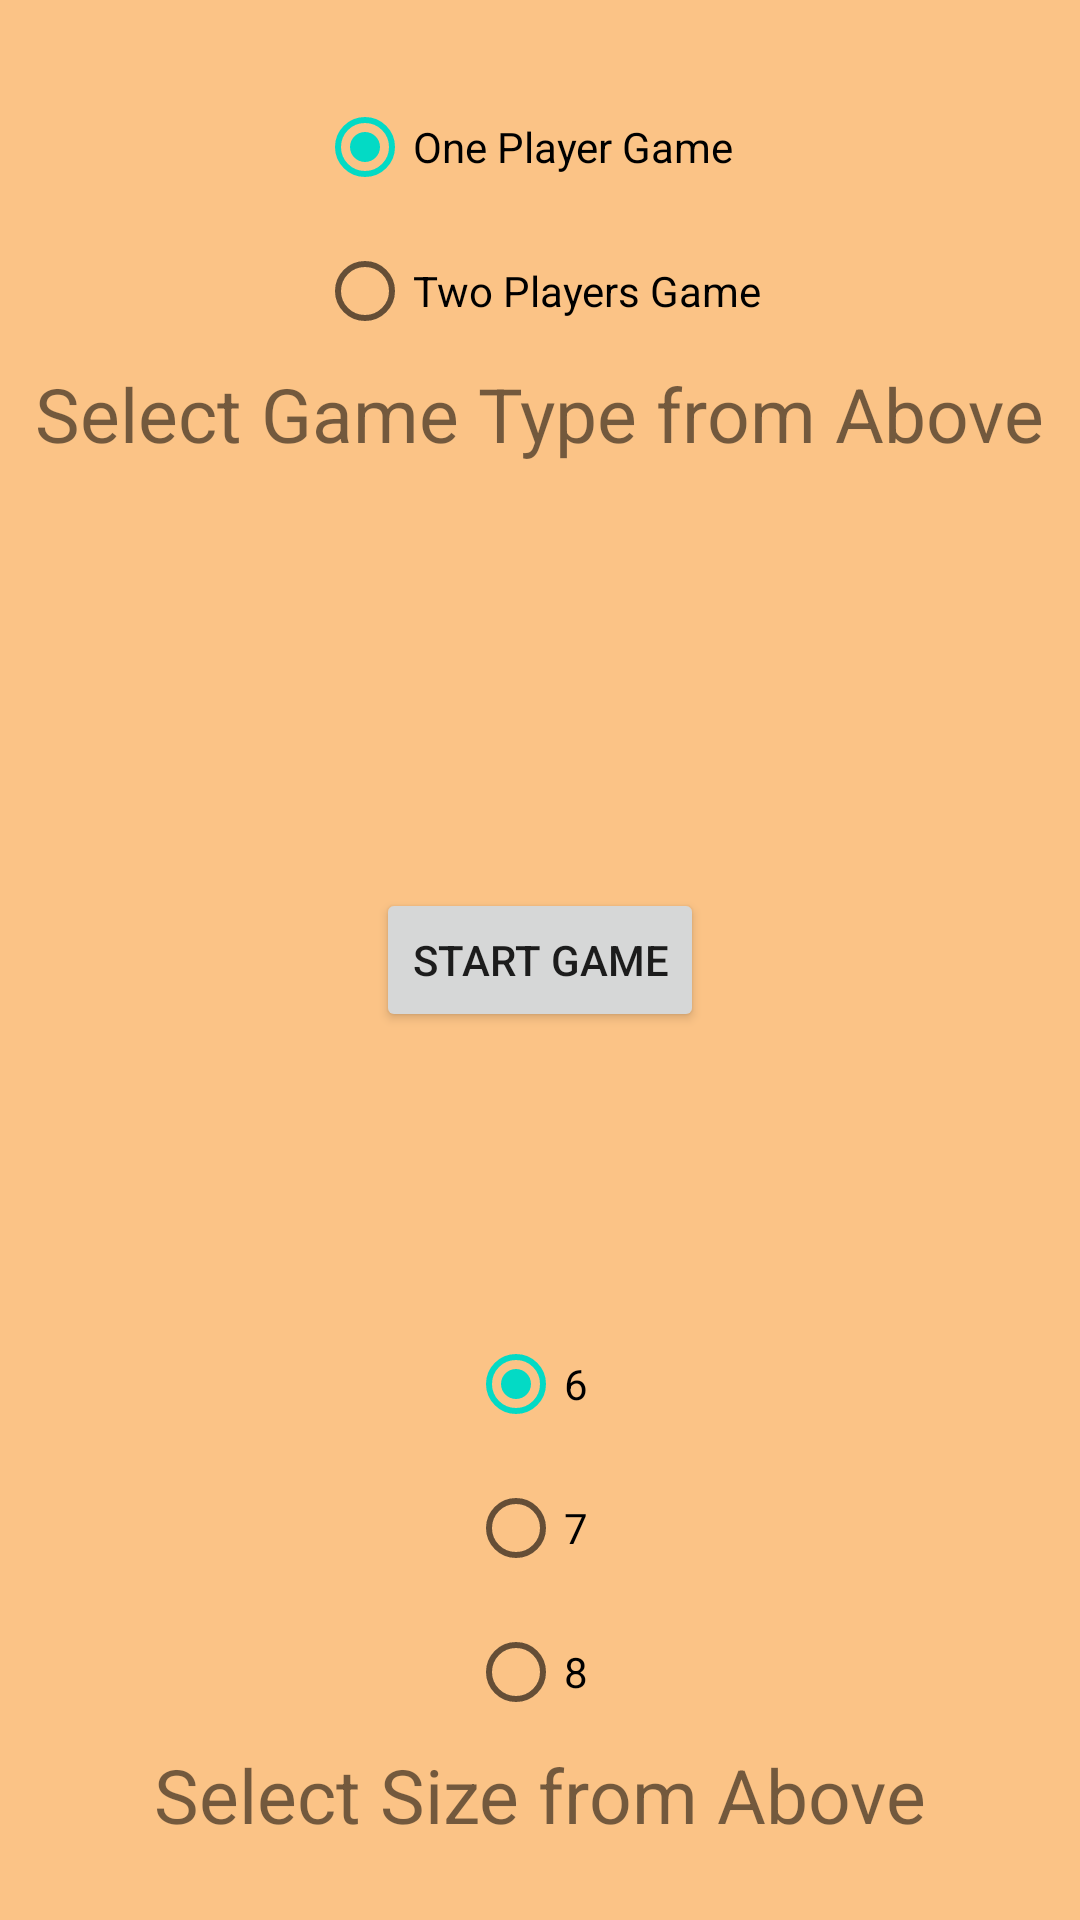

Produce the Android XML layout that renders to this screen, including the resource entries it uses.
<!-- AndroidManifest.xml: application theme Theme.HexGameBySglbl -->
<!-- res/layout/main.xml -->
<?xml version="1.0" encoding="utf-8"?>

<RelativeLayout xmlns:android="http://schemas.android.com/apk/res/android"
    xmlns:app="http://schemas.android.com/apk/res-auto"
    xmlns:tools="http://schemas.android.com/tools"
    android:layout_width="match_parent"
    android:layout_height="match_parent"
    tools:context=".Main">

    <Button
        android:id="@+id/startGameButton"
        android:layout_width="wrap_content"
        android:layout_height="wrap_content"
        android:layout_centerHorizontal="true"
        android:layout_centerVertical="true"
        android:text="Start Game" />

    <TextView
        android:id="@+id/gametype"
        android:layout_width="wrap_content"
        android:layout_height="wrap_content"
        android:layout_centerHorizontal="true"
        android:textSize="25sp"
        android:text="Select Game Type from Above"
        android:layout_below="@+id/rGroup" />

    <RadioGroup
        android:id="@+id/rGroup"
        android:layout_marginTop="25dp"
        android:layout_width="wrap_content"
        android:layout_height="wrap_content"
        android:layout_centerHorizontal="true">

        <RadioButton
            android:id="@+id/one"
            android:onClick="checkHowManyPlayer"
            android:layout_width="wrap_content"
            android:layout_height="wrap_content"
            android:checked="true"
            android:text="One Player Game"/>

        <RadioButton
            android:id="@+id/two"
            android:onClick="checkHowManyPlayer"
            android:layout_width="wrap_content"
            android:layout_height="wrap_content"
            android:text="Two Players Game"/>

    </RadioGroup>

    <RadioGroup
        android:id="@+id/rGroup2"
        android:layout_marginTop="25dp"
        android:layout_width="wrap_content"
        android:layout_height="wrap_content"
        android:layout_centerHorizontal="true"
        android:layout_above="@id/sizeButton">

        <RadioButton
            android:id="@+id/six"
            android:onClick="checkSize"
            android:layout_width="wrap_content"
            android:layout_height="wrap_content"
            android:checked="true"
            android:text="6"/>

        <RadioButton
            android:id="@+id/seven"
            android:onClick="checkSize"
            android:layout_width="wrap_content"
            android:layout_height="wrap_content"
            android:text="7"/>

        <RadioButton
            android:id="@+id/eight"
            android:onClick="checkSize"
            android:layout_width="wrap_content"
            android:layout_height="wrap_content"
            android:text="8"/>

    </RadioGroup>

    <TextView
        android:id="@+id/sizeButton"
        android:textSize="25sp"
        android:layout_marginBottom="25dp"
        android:layout_width="wrap_content"
        android:layout_height="wrap_content"
        android:layout_alignParentBottom="true"
        android:layout_centerHorizontal="true"
        android:text="Select Size from Above"/>

</RelativeLayout>
<!-- resources referenced by this layout -->
<resources>
  <style name="Theme.HexGameBySglbl" parent="Theme.MaterialComponents.DayNight.DarkActionBar">
          
          <item name="colorPrimary">@color/purple_500</item>
          <item name="colorPrimaryVariant">@color/purple_700</item>
          <item name="colorOnPrimary">@color/white</item>
          
          <item name="colorSecondary">@color/teal_200</item>
          <item name="colorSecondaryVariant">@color/teal_700</item>
          <item name="colorOnSecondary">@color/black</item>
          
          <item name="android:windowBackground">@color/bgGame</item>
          <item name="android:statusBarColor" tools:targetApi="l">?attr/colorPrimaryVariant</item>
          
      </style>
  <color name="purple_500">#FF6200EE</color>
  <color name="purple_700">#FF3700B3</color>
  <color name="white">#FFFFFFFF</color>
  <color name="teal_200">#FF03DAC5</color>
  <color name="teal_700">#FF018786</color>
  <color name="black">#FF000000</color>
  <color name="bgGame">#FFFBC386</color>
</resources>
